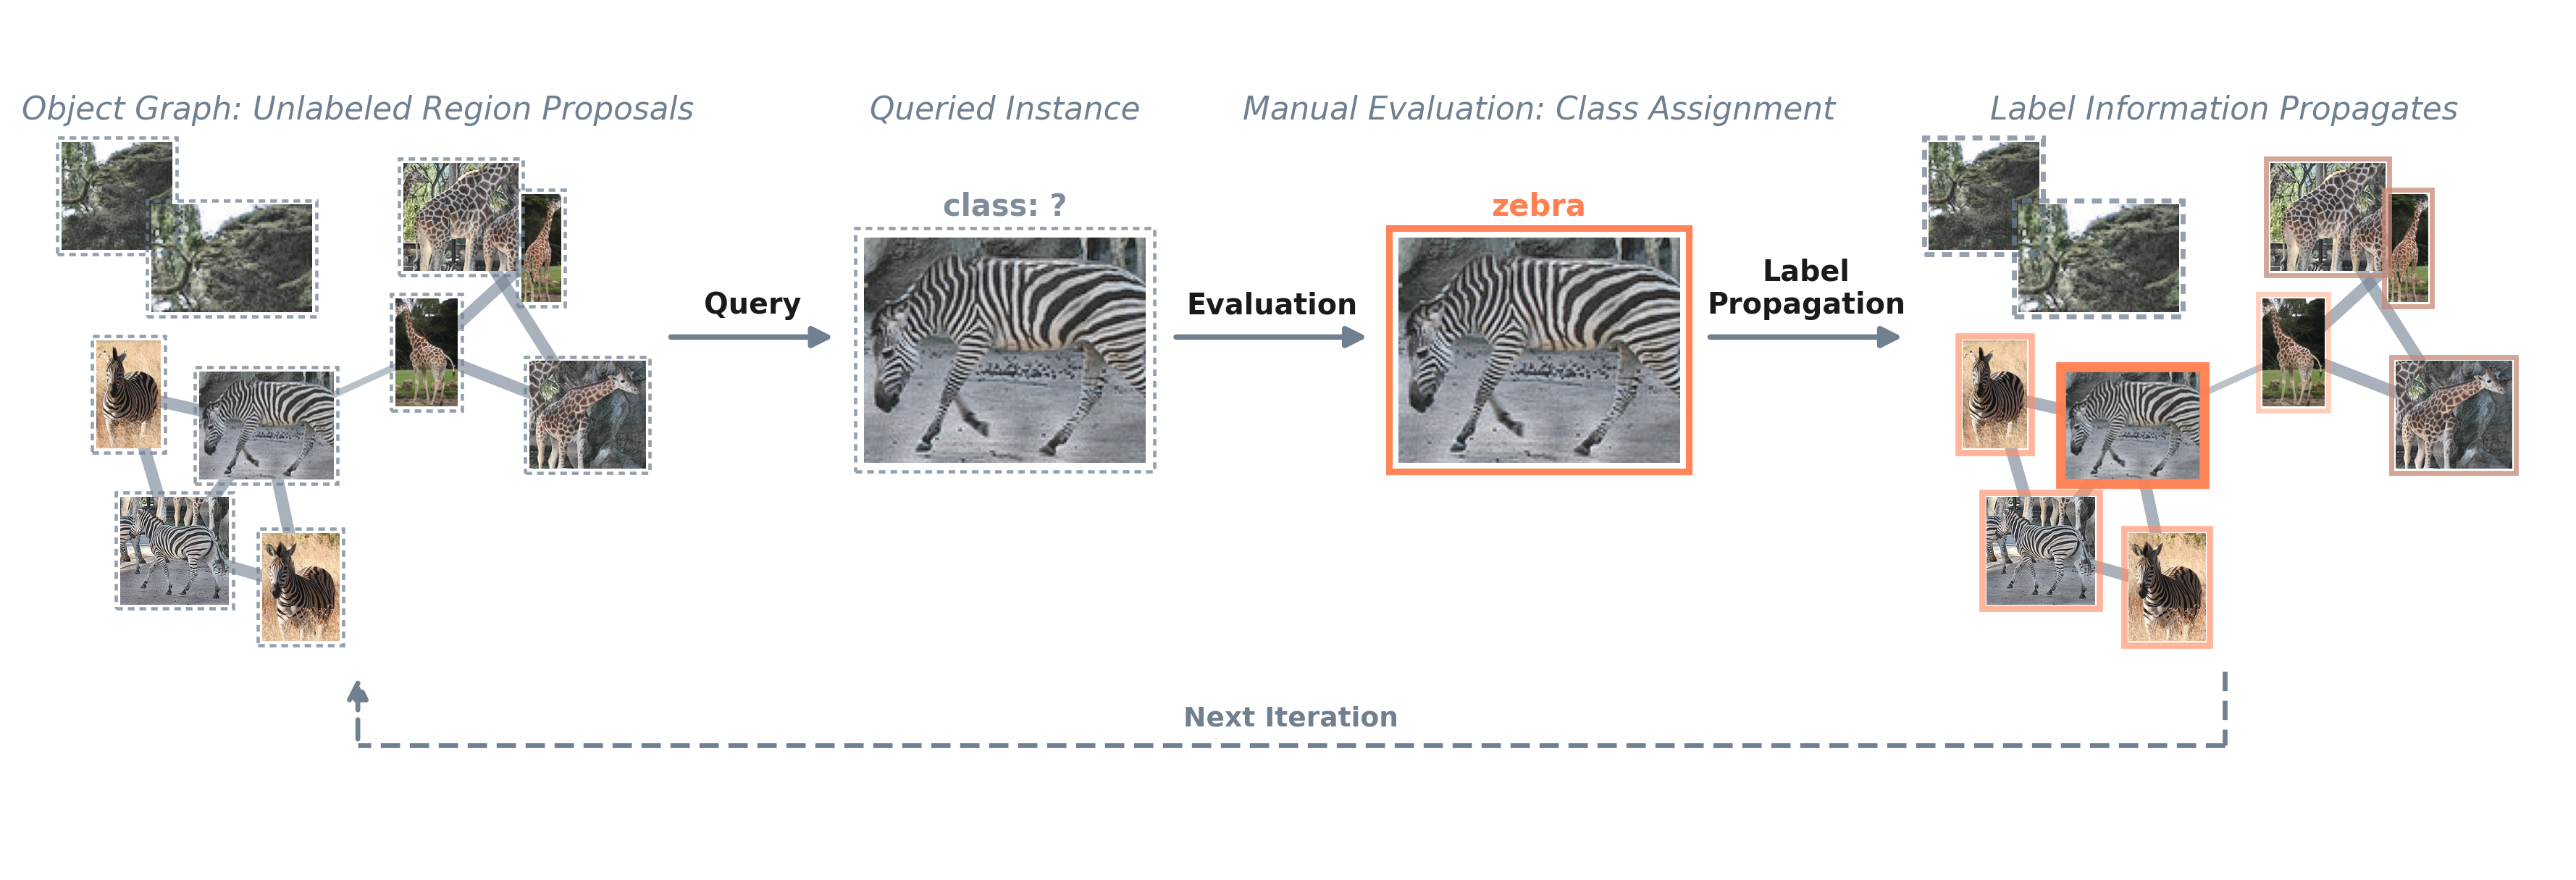

The Python source for this figure:
#!/usr/bin/env python3
"""
Method overview figure for the LPOD pipeline — iterative query/label loop.

Stages (left to right, looping back at the end):
  A  Object Graph (unlabeled)     — similarity graph over OVOD region proposals
  Query           (arrow only)    — select one instance from the graph
  B  Queried Instance (unlabeled) — extracted region, class unknown
  Evaluation      (arrow only)    — assigns a class to the queried instance
  C  Evaluated Instance (labeled) — region with an assigned pseudo-label
  Label Propagation (arrow only)  — spreads the new label through the graph
  D  Object Graph (propagated)    — graph re-colored with soft/propagated labels
  Next Iteration  (dashed arrow, loops back under the row to A)
"""

import os
import matplotlib
import matplotlib.pyplot as plt
from matplotlib.patches import Rectangle

ASSETS_DIR = os.path.join(os.path.dirname(os.path.abspath(__file__)), "assets")
OUT_DIR = os.path.dirname(os.path.abspath(__file__))

# ── palette (matches utils/plot_layout.py) ─────────────────────────
# ACCENT_NAME picks the label color (the paper figure uses coral).
ACCENT_NAME   = "coral"
# per accent: (base color, white blend for ACCENT_MID, accent share in ACCENT_FAINT).
# Coral is much lighter than teal, so it needs less white and more accent
# in the grey blend to keep the propagated borders readable.
ACCENTS       = {"teal": ("#008080", 0.30, 0.35), "coral": ("#FF7F50", 0.12, 0.60)}
SLATEGRAY     = "#708090"


def blend_color(c1, c2, t):
    """Blend two '#rrggbb' colors; t=0 -> c1, t=1 -> c2."""
    r1, g1, b1 = int(c1[1:3], 16), int(c1[3:5], 16), int(c1[5:7], 16)
    r2, g2, b2 = int(c2[1:3], 16), int(c2[3:5], 16), int(c2[5:7], 16)
    r = round(r1 + (r2 - r1) * t)
    g = round(g1 + (g2 - g1) * t)
    b = round(b1 + (b2 - b1) * t)
    return f"#{r:02x}{g:02x}{b:02x}"


ACCENT, MID_WHITE, FAINT_SHARE = ACCENTS[ACCENT_NAME]
# lighter variant for propagated (soft) labels
ACCENT_MID    = blend_color(ACCENT, "#ffffff", MID_WHITE)


# giraffes only reachable through giraffe_prop_1's strong edges (i.e. two
# hops from the query node) get a fainter grey/accent blend than prop_1
# itself — a hint of propagation rather than a confident one.
ACCENT_FAINT = blend_color(SLATEGRAY, ACCENT_MID, FAINT_SHARE)

matplotlib.rcParams.update({
    "font.family": "DejaVu Sans",
    "font.size"  : 9.0,
    "text.color" : "#222222",
})

# ── figure setup (wide, shallow — double-column paper width) ──────
fig, ax = plt.subplots(figsize=(15.4, 5.0))
fig.patch.set_facecolor("white")
ax.set_xlim(0, 19.6)
ax.set_ylim(-1.5, 5.0)
ax.axis("off")
ax.set_aspect("equal")


def R(x, y, w, h, fc="none", ec="black", lw=1.0, ls="solid", alpha=1.0, z=3):
    ax.add_patch(Rectangle(
        (x, y), w, h,
        facecolor=fc, edgecolor=ec, linewidth=lw, linestyle=ls,
        alpha=alpha, zorder=z,
    ))


def draw_panel(x0, y0, x1, y1, caption):
    cx = (x0 + x1) / 2
    ax.text(cx, y1 + 0.14, caption,
            ha="center", va="bottom", fontsize=10.5, color=SLATEGRAY, style="italic")


def arrow(xy_from, xy_to, ls="-", color=SLATEGRAY, lw=1.8, z=5):
    ax.annotate(
        "", xy=xy_to, xytext=xy_from,
        arrowprops=dict(arrowstyle="-|>", color=color, lw=lw, mutation_scale=14, linestyle=ls),
        zorder=z,
    )


def add_crop(name, cx, cy, target_h, z=4):
    img = plt.imread(os.path.join(ASSETS_DIR, f"{name}.png"))
    h_px, w_px = img.shape[0], img.shape[1]
    aspect = w_px / h_px
    h = target_h
    w = h * aspect
    x0, y0 = cx - w / 2, cy - h / 2
    ax.imshow(img, extent=(x0, x0 + w, y0, y0 + h), zorder=z)
    return x0, y0, w, h


def add_node(name, cx, cy, target_h, state, label=None, lw_scale=1.0):
    """state: 'unlabeled' (dotted gray) | 'query' (solid accent, strong)
              | 'propagated' (solid accent, lighter)
              | 'propagated_weak' (solid accent, faint — soft/uncertain spread)
              | 'propagated_faint' (solid grey/accent blend — minimal spread)
    Returns the padded bounding box (x0, y0, x1, y1) of the drawn node,
    i.e. including its border, for content-aware layout of arrows/gaps.
    """
    x0, y0, w, h = add_crop(name, cx, cy, target_h, z=4)
    pad = 0.04 * target_h
    if state == "unlabeled":
        ec, lw, ls, a = SLATEGRAY, 1.1, (0, (2, 1.5)), 0.75
    elif state == "query":
        ec, lw, ls, a = ACCENT, 2.2, "solid", 0.95
    elif state == "propagated_weak":
        ec, lw, ls, a = ACCENT_MID, 1.1, "solid", 0.42
    elif state == "propagated_faint":
        ec, lw, ls, a = ACCENT_FAINT, 1.1, "solid", 0.75
    else:  # propagated
        ec, lw, ls, a = ACCENT_MID, 1.4, "solid", 0.65
    lw *= lw_scale
    R(x0 - pad, y0 - pad, w + 2 * pad, h + 2 * pad,
      ec=ec, lw=lw, ls=ls, alpha=a, z=5)
    if label:
        ax.text(cx, y0 + h + pad + 0.05, label,
                ha="center", va="bottom", fontsize=10.0, fontweight="bold",
                color=ec, alpha=min(a + 0.15, 1.0), zorder=6)
    return x0 - pad, y0 - pad, x0 + w + pad, y0 + h + pad


# ── panel bounds  [x0, y0, x1, y1] — single row, left to right ────
# Gaps are tuned per transition: the graph panels (A, D) fill almost their
# whole box with content, while the single-node panels (B, C) leave a lot
# of empty margin around their (fixed-height) crop — so equal box-to-box
# gaps read as very uneven whitespace. gap_bc is narrower (both sides
# already have margin) and gap_cd is wider (both sides are tight against
# content, and it has to fit the longest arrow label, "Label Propagation").
panel_w, panel_h = 3.3, 3.0
# The graph panels (A, D) are scaled up uniformly (box + nodes together,
# see NODE_TARGET_H_GRAPH below) so the proposal crops read better —
# without changing the graph's internal layout, just its size. They're
# bottom-extended rather than centered so all four captions stay
# top-aligned in one row.
GRAPH_SCALE = 1.35
graph_w, graph_h = panel_w * GRAPH_SCALE, panel_h * GRAPH_SCALE
gap_ab, gap_bc, gap_cd = 1.15, 0.85, 1.45
y1 = 1.05 + panel_h
y0 = y1 - panel_h
y0_graph = y1 - graph_h

A = [0.30, y0_graph, 0.30 + graph_w, y1]
B = [A[2] + gap_ab, y0, A[2] + gap_ab + panel_w, y1]
C = [B[2] + gap_bc, y0, B[2] + gap_bc + panel_w, y1]
D = [C[2] + gap_cd, y0_graph, C[2] + gap_cd + graph_w, y1]

draw_panel(*A, "Object Graph: Unlabeled Region Proposals")
draw_panel(*B, "Queried Instance")
draw_panel(*C, "Manual Evaluation: Class Assignment")
draw_panel(*D, "Label Information Propagates")

# ════════════════════════════════════════════════════════════════════
# GRAPH DATA (shared node layout for panels A and D)
# ════════════════════════════════════════════════════════════════════
QUERY_NODE = "zebra_prop_4"

# node: (rx, ry) relative position within panel [0,1] x [0,1]
NODE_POS = {
    "zebra_gt_1":     (0.18, 0.22),
    "zebra_prop_1":   (0.40, 0.15),
    "zebra_prop_2":   (0.10, 0.52),
    "zebra_prop_4":   (0.34, 0.46),
    "giraffe_gt_1":   (0.82, 0.80),
    "giraffe_prop_1": (0.62, 0.60),
    "giraffe_prop_4": (0.90, 0.48),
    "giraffe_prop_5": (0.68, 0.86),
    # false-positive proposals (background clutter) — grouped in their own
    # top-left cluster, connected to each other but isolated from the real
    # object clusters, never labeled
    "fp_tree_1":      (0.08, 0.90),
    "fp_tree_2":      (0.28, 0.78),
}
FP_NODES = {"fp_tree_1", "fp_tree_2"}
FP_EDGES = [("fp_tree_1", "fp_tree_2")]
STRONG_EDGES = [
    ("zebra_gt_1", "zebra_prop_1"), ("zebra_gt_1", "zebra_prop_4"),
    ("zebra_prop_1", "zebra_prop_4"), ("zebra_prop_2", "zebra_prop_4"),
    ("zebra_prop_2", "zebra_gt_1"),
    ("giraffe_gt_1", "giraffe_prop_1"), ("giraffe_gt_1", "giraffe_prop_5"),
    ("giraffe_prop_1", "giraffe_prop_4"), ("giraffe_prop_4", "giraffe_prop_5"),
]
WEAK_EDGES = [("zebra_prop_4", "giraffe_prop_1")]

NODE_TARGET_H = 0.62 * GRAPH_SCALE


def panel_xy(panel, rx, ry):
    x0, y0, x1, y1 = panel
    return x0 + rx * (x1 - x0), y0 + ry * (y1 - y0)


def draw_graph_edges(panel, edge_color=SLATEGRAY):
    for n1, n2 in STRONG_EDGES + FP_EDGES:
        x1, y1 = panel_xy(panel, *NODE_POS[n1])
        x2, y2 = panel_xy(panel, *NODE_POS[n2])
        ax.plot([x1, x2], [y1, y2], color=edge_color, lw=4.0, alpha=0.6, zorder=2)
    for n1, n2 in WEAK_EDGES:
        x1, y1 = panel_xy(panel, *NODE_POS[n1])
        x2, y2 = panel_xy(panel, *NODE_POS[n2])
        ax.plot([x1, x2], [y1, y2], color=SLATEGRAY, lw=2.2, ls="solid",
                alpha=0.48, zorder=2)


# ════════════════════════════════════════════════════════════════════
# PANEL A — Object Graph (unlabeled)
# ════════════════════════════════════════════════════════════════════
draw_graph_edges(A)
content_right_A = A[0]
for name, (rx, ry) in NODE_POS.items():
    cx, cy = panel_xy(A, rx, ry)
    _, _, nx1, _ = add_node(name, cx, cy, NODE_TARGET_H, state="unlabeled")
    content_right_A = max(content_right_A, nx1)


# ════════════════════════════════════════════════════════════════════
# PANEL B — Queried Instance (unlabeled, extracted)
# ════════════════════════════════════════════════════════════════════
bx, by = (B[0] + B[2]) / 2, (B[1] + B[3]) / 2 - 0.10
content_left_B, _, content_right_B, _ = add_node(
    QUERY_NODE, bx, by, 1.75, state="unlabeled", label="class: ?")


# ════════════════════════════════════════════════════════════════════
# PANEL C — Evaluated Instance (labeled)
# ════════════════════════════════════════════════════════════════════
cx_, cy_ = (C[0] + C[2]) / 2, (C[1] + C[3]) / 2 - 0.10
content_left_C, _, content_right_C, _ = add_node(
    QUERY_NODE, cx_, cy_, 1.75, state="query", label="zebra")


# ════════════════════════════════════════════════════════════════════
# PANEL D — Object Graph (propagated)
# ════════════════════════════════════════════════════════════════════
draw_graph_edges(D)
content_left_D = D[2]
for name, (rx, ry) in NODE_POS.items():
    cx, cy = panel_xy(D, rx, ry)
    if name == QUERY_NODE:
        state = "query"
    elif name in FP_NODES:
        state = "unlabeled"  # false positives never receive a label
    elif name.startswith("zebra"):
        state = "propagated"
    elif name == "giraffe_prop_1":
        # weakly connected to the query node -> soft, uncertain propagation
        state = "propagated_weak"
    elif name.startswith("giraffe"):
        # two hops from the query (via giraffe_prop_1) -> minimal feedback
        state = "propagated_faint"
    else:
        state = "unlabeled"
    nx0, _, _, _ = add_node(name, cx, cy, NODE_TARGET_H, state=state, lw_scale=1.5)
    content_left_D = min(content_left_D, nx0)


# ════════════════════════════════════════════════════════════════════
# INTER-PANEL ARROWS  (plain arrows + text labels, no module boxes)
# ════════════════════════════════════════════════════════════════════
# Endpoints are anchored to each panel's actual drawn content (not its
# nominal box) so the arrow — and its label — sit centered in the real
# whitespace, regardless of how much padding a panel's content leaves.
mid_y = (y0 + y1) / 2
margin = 0.12

for (x_from, x_to, txt) in [
    (content_right_A, content_left_B, "Query"),
    (content_right_B, content_left_C, "Evaluation"),
    (content_right_C, content_left_D, "Label\nPropagation"),
]:
    arrow((x_from + margin, mid_y), (x_to - margin, mid_y), color=SLATEGRAY, lw=1.8)
    ax.text((x_from + x_to) / 2, mid_y + 0.13, txt,
            ha="center", va="bottom", fontsize=9.5, fontweight="bold", color="#1A1A1A")

# loop-back: D -> A, dashed, arcing under the bottom of the row.
# Extra vertical drop gives the short up-arrow into A room to render a
# proper-looking head instead of a stubby tip crowded by the dash pattern.
bottom_y = y0_graph - 0.62
xA_c, xD_c = (A[0] + A[2]) / 2, (D[0] + D[2]) / 2
ax.plot([xD_c, xD_c], [y0_graph - 0.05, bottom_y], color=SLATEGRAY, lw=1.6, ls=(0, (4, 2)), zorder=5)
ax.plot([xD_c, xA_c], [bottom_y, bottom_y], color=SLATEGRAY, lw=1.6, ls=(0, (4, 2)), zorder=5)
arrow((xA_c, bottom_y), (xA_c, y0_graph - 0.05), ls=(0, (4, 2)), color=SLATEGRAY, lw=1.6)
ax.text((xA_c + xD_c) / 2, bottom_y + 0.10, "Next Iteration",
        ha="center", va="bottom", fontsize=9.0, fontweight="bold", color=SLATEGRAY)


plt.savefig(os.path.join(OUT_DIR, "method_figure.png"), dpi=300,
            bbox_inches="tight", facecolor="white")
plt.savefig(os.path.join(OUT_DIR, "method_figure.pdf"), dpi=300,
            bbox_inches="tight", pad_inches=0.02, facecolor="white")
print("Saved method_figure.png and method_figure.pdf")
